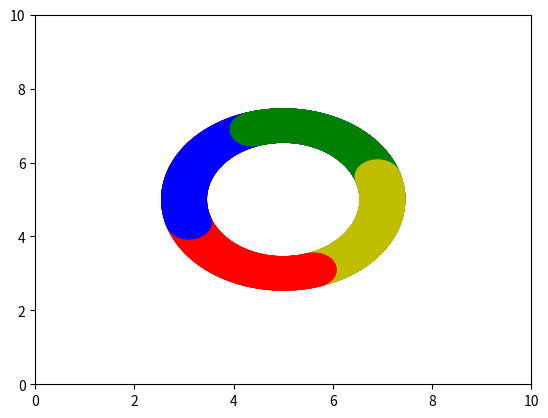

Write Python code to recreate this figure. (Note: this script raises an exception after producing the figure.)
import numpy as np
from matplotlib import pyplot as plt
from matplotlib import animation

fig = plt.figure()  #ftiaxnei to figure
ax = plt.axes(xlim=(0, 10), ylim=(0, 10))   #ftiaxnei tous aksones x:[0,10] kai y:[0,10]

#orismos kentrou peristrofhs antikeimenwn
x_peristrofhs = 5   #tetmhmenh kentrou peristrofhs
y_peristrofhs = 5   #tetagmenh kentrou peristrofhs

#orismos aktinas peristrofhs antikeimenwn
#aktina_peristrofhs = 4

#orizei ton arithmo twn antikeimenwn
num_objects = 4

colors = ['r', 'b', 'g', 'y']   #some colors for the objects

values = [2, 1, 0, 3]

#orizei to plhthos twn frames gia to animation
num_of_frames = 360

#sunarthsh arxikopoihshs animation
def init():
    # arxikopoihsh adeias listas antikeimenwn
    return []

#sunarthsh gia to animation
def animate(i):
    #plt.cla()  #katharismos twn aksonwn apo prohgoumenes times
    objects = [] #arxikopoihsh adeias listas antikeimenwn
    r_circle = 0.45 #aktina kuklwn
    
    if((i%90 == 0)):
        animate.aktina_peristrofhs = values[animate.z]
        
    
    if(i >= 270):
        i = -i
    
    #domh epanalhpshs pou ftiaxnei kuklous pou kinountai se kuklikh troxia 
    #kai isapexoun metaksu tous, sthn sunexeia ta topothetei me thn bohtheia 
    #twn aksonwn sthn katallhlh thesh    
    for t in range(num_objects): 
            objects.append(ax.add_patch( plt.Circle((x_peristrofhs + animate.aktina_peristrofhs * np.sin(2 * t * np.pi/(num_objects) + np.radians(-i)), y_peristrofhs + animate.aktina_peristrofhs * np.cos(2 * t * np.pi/(num_objects) + np.radians(-i))),r_circle,color=colors[t % 4]) ))
    
    return objects

animate.z = 0
animate.aktina_peristrofhs = 1 #static metablhth ths sunarthshs animate

    
#klhsh sunarthshs gia na epiteuxthei to animation    
anim = animation.FuncAnimation(fig, animate, init_func=init,
                               frames=num_of_frames, interval=20, blit=True)

#eksagwgh animation se video                               
anim.save("v2.mp4", fps=30)
